Photos from the image-classification dataset "final_dataset" in the GitHub repository Poilik/50.039-Deep-Learning-Butterfly-Classification. Its 2 classes are: non-hybrid, hybrid.

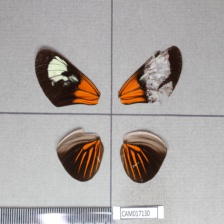
Label: hybrid

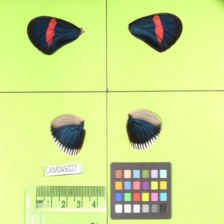
Label: non-hybrid

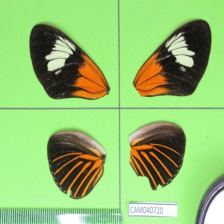
Label: non-hybrid

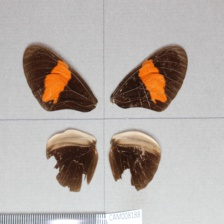
Label: non-hybrid

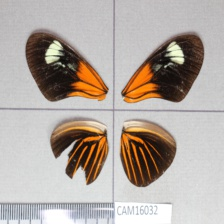
Label: hybrid

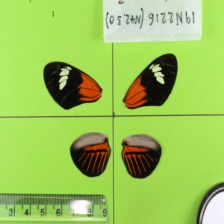
Label: non-hybrid
